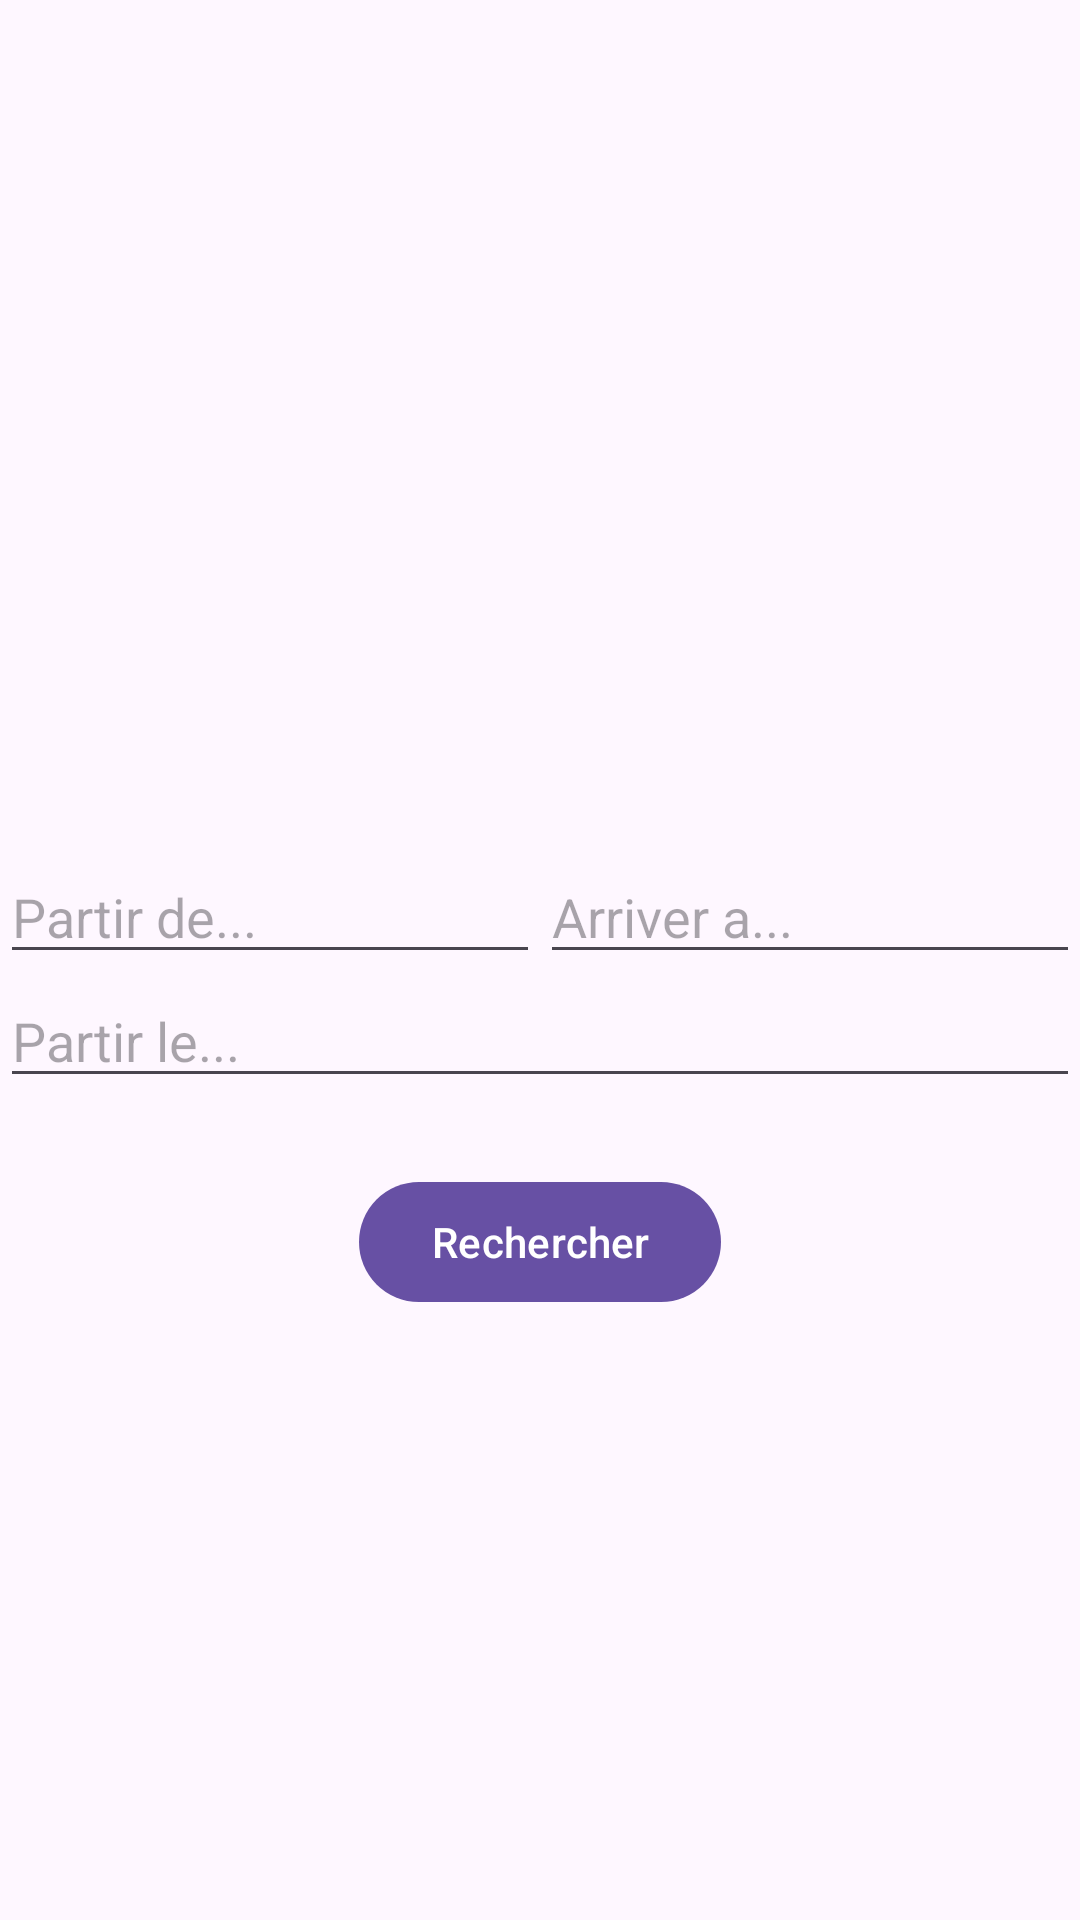

Reconstruct the res/layout file that produces this screen, plus the resources it refers to.
<!-- AndroidManifest.xml: activity theme Theme.SAES4 -->
<!-- res/layout/activity_main.xml -->
<?xml version="1.0" encoding="utf-8"?>

<androidx.constraintlayout.widget.ConstraintLayout xmlns:android="http://schemas.android.com/apk/res/android"
    xmlns:app="http://schemas.android.com/apk/res-auto"
    xmlns:tools="http://schemas.android.com/tools"
    android:id="@+id/mainlayout"
    android:layout_width="match_parent"
    android:layout_height="match_parent"
    android:contextClickable="true"
    android:fitsSystemWindows="true"
    android:focusable="false"
    tools:context=".MainActivity">

    <com.google.android.material.appbar.AppBarLayout
        android:id="@+id/appBarLayout"
        android:layout_width="match_parent"
        android:layout_height="wrap_content"
        android:fitsSystemWindows="true">

    </com.google.android.material.appbar.AppBarLayout>


    <com.google.android.material.appbar.MaterialToolbar
        android:id="@+id/toolbar"
        android:layout_width="match_parent"
        android:layout_height="?attr/actionBarSize"
        app:layout_constraintEnd_toEndOf="parent"
        app:layout_constraintStart_toStartOf="parent"
        app:layout_constraintTop_toTopOf="parent" />

    <AutoCompleteTextView
        android:id="@+id/actv_depart"
        android:layout_width="0dp"
        android:layout_height="wrap_content"
        android:layout_marginBottom="32dp"
        android:hint="Partir de..."
        app:layout_constraintBottom_toBottomOf="parent"
        app:layout_constraintEnd_toStartOf="@+id/actv_arrive"
        app:layout_constraintStart_toStartOf="parent"
        app:layout_constraintTop_toTopOf="parent" />

    <AutoCompleteTextView
        android:id="@+id/actv_arrive"
        android:layout_width="0dp"
        android:layout_height="wrap_content"
        android:layout_marginBottom="32dp"
        android:hint="Arriver a..."
        app:layout_constraintBottom_toBottomOf="parent"
        app:layout_constraintEnd_toEndOf="parent"
        app:layout_constraintStart_toEndOf="@+id/actv_depart"
        app:layout_constraintTop_toTopOf="parent" />

    <Button
        android:id="@+id/searchButton"
        android:layout_width="wrap_content"
        android:layout_height="wrap_content"
        android:layout_marginTop="24dp"
        android:text="Rechercher"
        app:layout_constraintEnd_toEndOf="parent"
        app:layout_constraintStart_toStartOf="parent"
        app:layout_constraintTop_toBottomOf="@+id/editTextDate" />

    <ImageView
        android:id="@+id/sr_cityImage"
        android:layout_width="wrap_content"
        android:layout_height="wrap_content"
        app:layout_constraintBottom_toTopOf="@+id/actv_arrive"
        app:layout_constraintEnd_toEndOf="parent"
        app:layout_constraintStart_toStartOf="parent"
        app:layout_constraintTop_toBottomOf="@+id/toolbar"
        tools:srcCompat="@tools:sample/avatars" />

    <EditText
        android:id="@+id/editTextDate"
        android:layout_width="0dp"
        android:layout_height="wrap_content"
        android:clickable="false"
        android:cursorVisible="false"
        android:editable="false"
        android:ems="10"
        android:hint="Partir le..."
        android:inputType="date"
        app:layout_constraintEnd_toEndOf="parent"
        app:layout_constraintStart_toStartOf="parent"
        app:layout_constraintTop_toBottomOf="@+id/actv_depart" />

</androidx.constraintlayout.widget.ConstraintLayout>
<!-- resources referenced by this layout -->
<resources>
  <style name="Theme.SAES4" parent="Base.Theme.SAES4" />
  <style name="Base.Theme.SAES4" parent="Theme.Material3.DayNight.NoActionBar">
          
          
      </style>
</resources>
